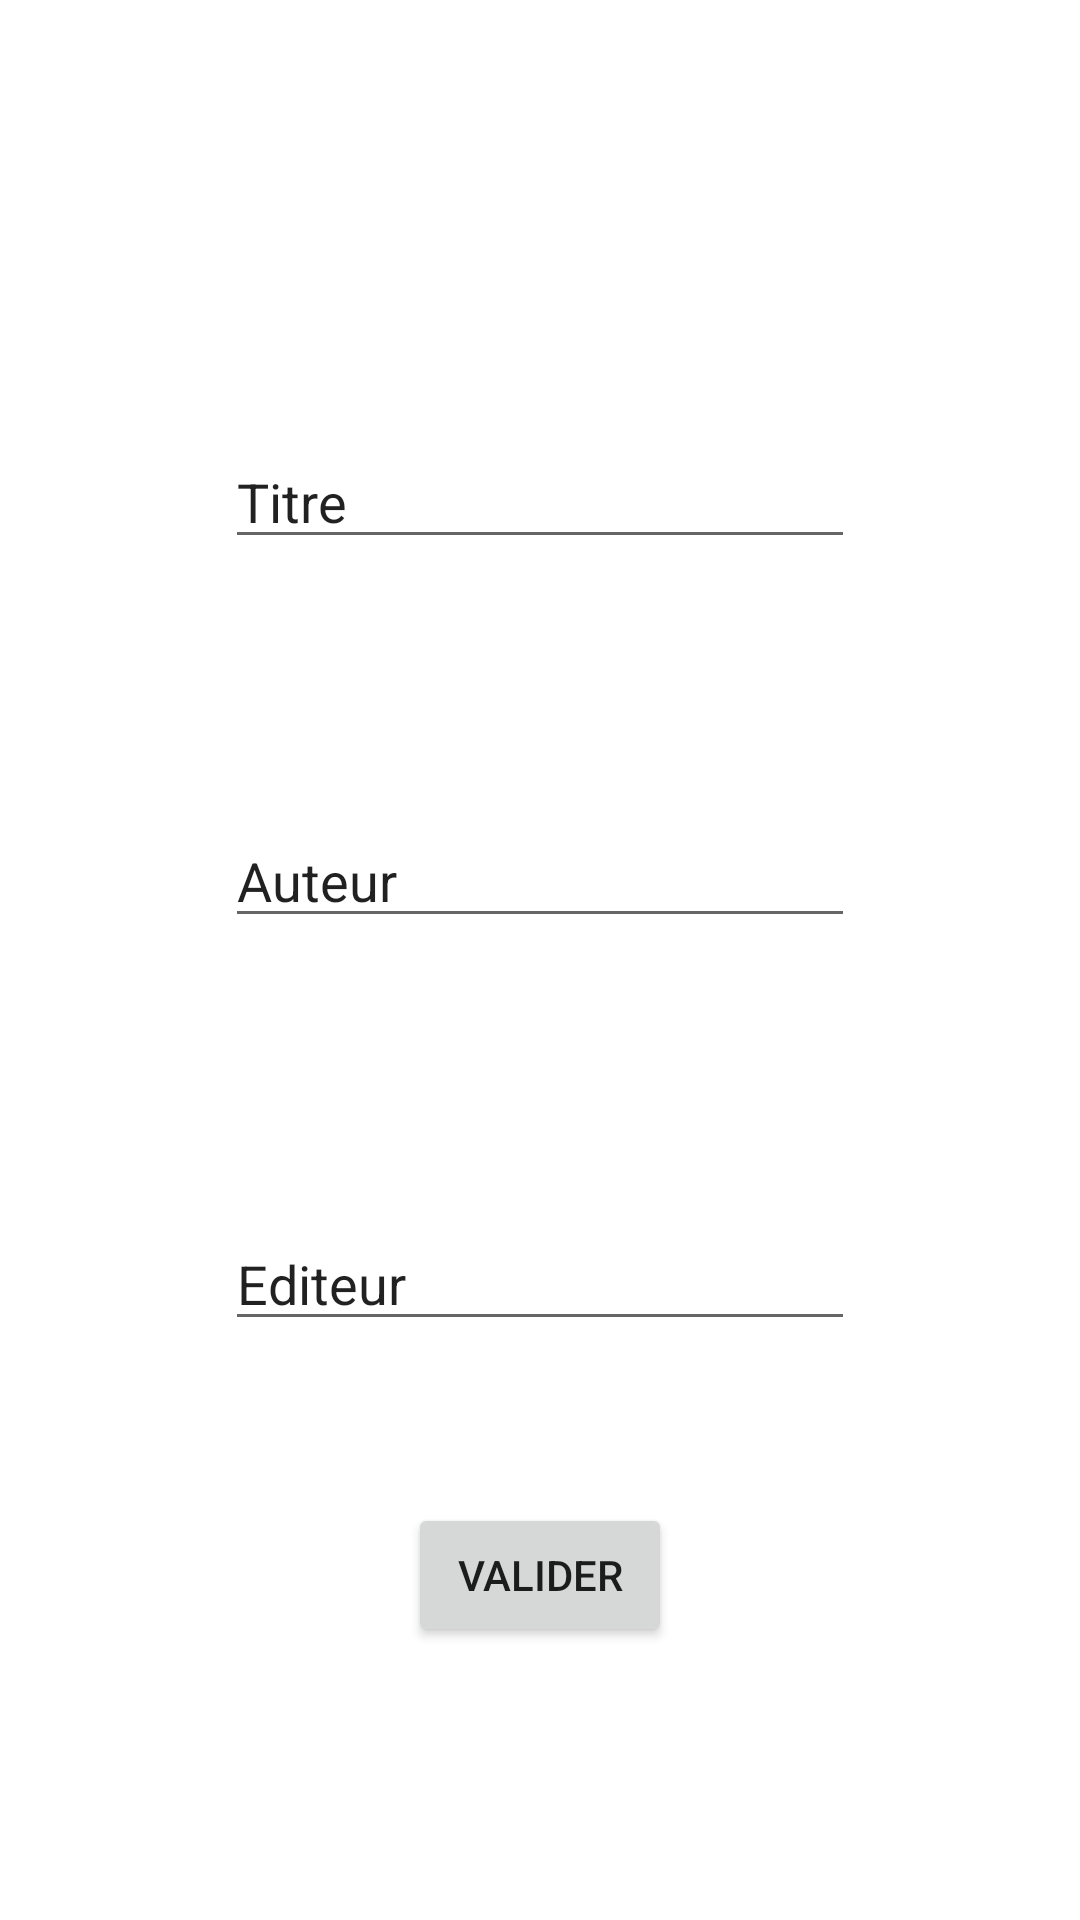

Here is an Android app screen rendered from its layout file. Give the layout XML and the strings, colors and styles it references.
<!-- AndroidManifest.xml: application theme Theme.ProjetApplication2022 -->
<!-- res/layout/layout_create_book.xml -->
<?xml version="1.0" encoding="utf-8"?>
<androidx.constraintlayout.widget.ConstraintLayout xmlns:android="http://schemas.android.com/apk/res/android"
    xmlns:app="http://schemas.android.com/apk/res-auto"
    xmlns:tools="http://schemas.android.com/tools"
    android:layout_width="match_parent"
    android:layout_height="match_parent"
    tools:context=".CreateBookActivity">

    <Button
        android:id="@+id/id_btn_validCreateBook"
        android:layout_width="wrap_content"
        android:layout_height="wrap_content"
        android:layout_marginBottom="91dp"
        android:onClick="onClickValidCreateBook"
        android:text="@string/btn_valid"
        app:layout_constraintBottom_toBottomOf="parent"
        app:layout_constraintEnd_toEndOf="parent"
        app:layout_constraintStart_toStartOf="parent" />

    <EditText
        android:id="@+id/editTextTitle"
        android:layout_width="wrap_content"
        android:layout_height="wrap_content"
        android:layout_marginTop="145dp"
        android:ems="10"
        android:inputType="textPersonName"
        android:text="@string/editTextTitle"
        app:layout_constraintEnd_toEndOf="parent"
        app:layout_constraintStart_toStartOf="parent"
        app:layout_constraintTop_toTopOf="parent" />

    <EditText
        android:id="@+id/editTextAuthor"
        android:layout_width="wrap_content"
        android:layout_height="wrap_content"
        android:layout_marginTop="85dp"
        android:ems="10"
        android:inputType="textPersonName"
        android:text="@string/editTextAuthor"
        app:layout_constraintEnd_toEndOf="parent"
        app:layout_constraintStart_toStartOf="parent"
        app:layout_constraintTop_toBottomOf="@+id/editTextTitle" />

    <EditText
        android:id="@+id/editTextEditor"
        android:layout_width="wrap_content"
        android:layout_height="wrap_content"
        android:layout_marginTop="93dp"
        android:ems="10"
        android:inputType="textPersonName"
        android:text="@string/editTextEditor"
        app:layout_constraintEnd_toEndOf="parent"
        app:layout_constraintStart_toStartOf="parent"
        app:layout_constraintTop_toBottomOf="@+id/editTextAuthor" />

</androidx.constraintlayout.widget.ConstraintLayout>
<!-- resources referenced by this layout -->
<resources>
  <string name="btn_valid">Valider</string>
  <string name="editTextAuthor">Auteur</string>
  <string name="editTextEditor">Editeur</string>
  <string name="editTextTitle">Titre</string>
  <style name="Theme.ProjetApplication2022" parent="Theme.MaterialComponents.DayNight.DarkActionBar">
          
          <item name="colorPrimary">@color/purple_500</item>
          <item name="colorPrimaryVariant">@color/purple_700</item>
          <item name="colorOnPrimary">@color/white</item>
          
          <item name="colorSecondary">@color/teal_200</item>
          <item name="colorSecondaryVariant">@color/teal_700</item>
          <item name="colorOnSecondary">@color/black</item>
          
          <item name="android:statusBarColor" tools:targetApi="l">?attr/colorPrimaryVariant</item>
          
      </style>
  <!-- not gathered from this repository: default colours our renderer supplied (Android Studio template values) -->
  <color name="purple_500">#FF6200EE</color>
  <color name="purple_700">#FF3700B3</color>
  <color name="teal_200">#FF03DAC5</color>
  <color name="teal_700">#FF018786</color>
  <color name="black">#FF000000</color>
  <color name="white">#FFFFFFFF</color>
</resources>
